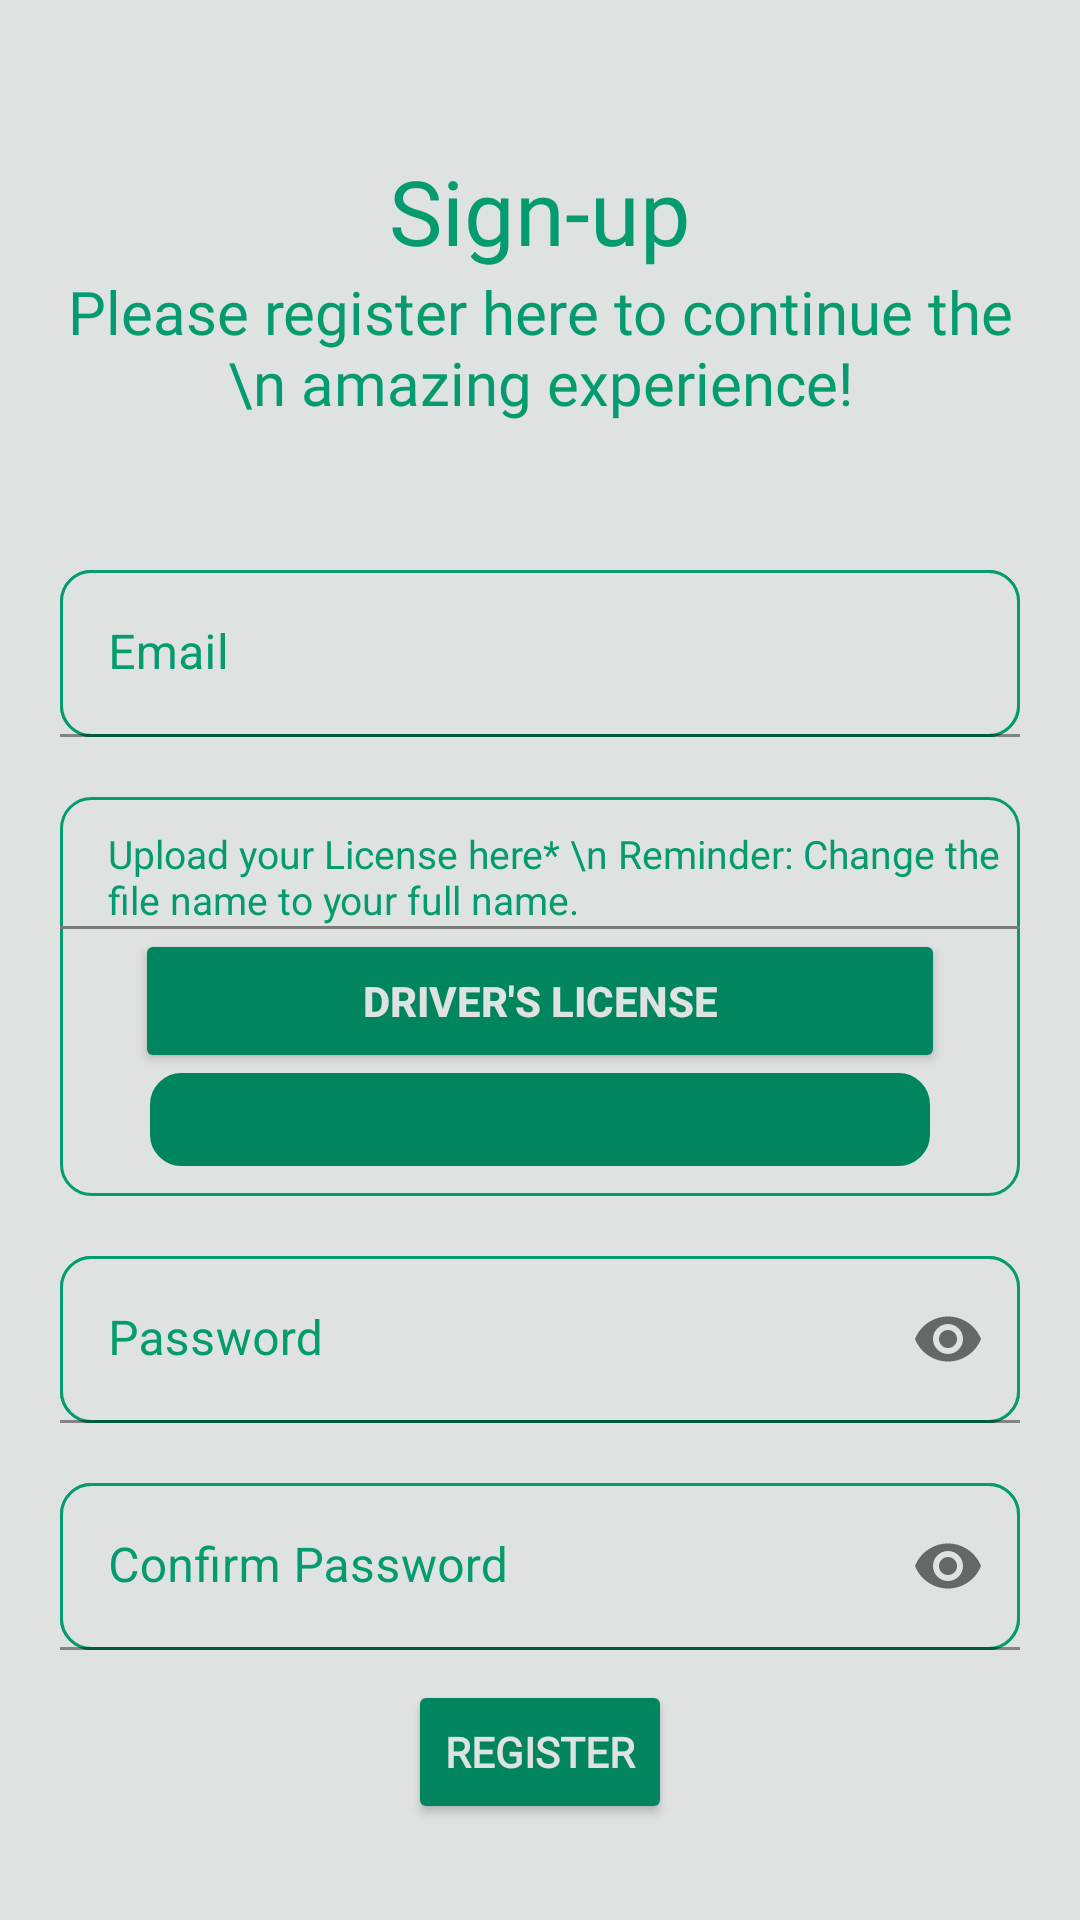

Reconstruct the res/layout file that produces this screen, plus the resources it refers to.
<!-- AndroidManifest.xml: application theme Theme.RideBook -->
<!-- res/layout/activity_register.xml -->
<?xml version="1.0" encoding="utf-8"?>
<ScrollView xmlns:android="http://schemas.android.com/apk/res/android"
    xmlns:app="http://schemas.android.com/apk/res-auto"
    xmlns:tools="http://schemas.android.com/tools"
    android:layout_width="match_parent"
    android:layout_height="match_parent"
    android:padding="20dp"
    android:background="@color/white"
    tools:context=".RegisterActivity">


    <LinearLayout
        android:layout_width="match_parent"
        android:layout_height="wrap_content"
        android:orientation="vertical">

        <LinearLayout
            android:layout_width="match_parent"
            android:layout_height="150dp"
            android:background="@color/white"
            android:orientation="vertical">

            <TextView
                android:id="@+id/textview_register_title"
                android:layout_width="match_parent"
                android:layout_height="wrap_content"
                android:layout_marginTop="30dp"
                android:text="Sign-up"
                android:textSize="30sp"
                android:textAlignment="center"
                android:fontFamily="@font/fredoka_one"
                android:textColor="@color/green" />

            <TextView
                android:id="@+id/textview_register_menu"
                android:layout_width="match_parent"
                android:layout_height="wrap_content"
                android:text="Please register here to continue the \n amazing experience!"
                android:textAlignment="center"
                android:textSize="20sp"
                android:fontFamily="@font/fredoka_one"
                android:textColor="@color/green" />


        </LinearLayout>

        <RelativeLayout
            android:id="@+id/rl_email"
            android:layout_width="match_parent"
            android:layout_height="wrap_content"
            android:layout_marginTop="20dp"
            android:background="@drawable/border">

            <com.google.android.material.textfield.TextInputLayout
                android:layout_width="match_parent"
                android:layout_height="wrap_content"
                android:layout_centerHorizontal="true"
                android:textColorHint="@color/green"
                android:layout_centerVertical="true"
                android:id="@+id/emailTIL">

                <EditText
                    android:layout_width="match_parent"
                    android:layout_height="wrap_content"
                    android:id="@+id/emailET"
                    android:hint="Email"
                    android:textColor="@color/green"
                    android:background="@drawable/border"
                    android:inputType="textEmailAddress"/>

            </com.google.android.material.textfield.TextInputLayout>

        </RelativeLayout>





        <RelativeLayout
            android:id="@+id/rl_license"
            android:layout_width="match_parent"
            android:layout_height="wrap_content"
            android:layout_marginTop="20dp"
            android:background="@drawable/border">


            <TextView
                android:id="@+id/textview_register_license"
                android:layout_width="match_parent"
                android:layout_height="wrap_content"
                android:layout_marginTop="10dp"
                android:layout_marginStart="16dp"
                android:text="Upload your License here* \n Reminder: Change the file name to your full name."
                android:textColor="@color/green"
                android:textSize="13sp" />

            <View
                android:id="@+id/divider_document4"
                android:layout_width="350dp"
                android:layout_height="1dp"
                android:layout_below="@id/textview_register_license"
                android:layout_centerHorizontal="true"
                android:background="@color/gray" />



            <Button
                android:id="@+id/button_license"
                android:layout_width="match_parent"
                android:layout_height="wrap_content"
                android:layout_marginRight="25dp"
                android:layout_marginLeft="25dp"
                android:layout_below="@id/divider_document4"
                android:backgroundTint="@color/dark_green"
                android:text="Driver's License"
                android:textColor="@color/white"
                android:textStyle="bold" />

            <TextView
                android:id="@+id/textview_upload_license"
                android:layout_width="match_parent"
                android:layout_height="wrap_content"
                android:layout_below="@id/button_license"
                android:layout_marginEnd="30dp"
                android:layout_marginStart="30dp"
                android:layout_marginBottom="10dp"
                android:background="@drawable/border"
                android:backgroundTint="@color/dark_green"
                android:padding="6dp"
                android:textColor="@color/white" />

        </RelativeLayout>



        <RelativeLayout
            android:id="@+id/rl_password"
            android:layout_width="match_parent"
            android:layout_height="wrap_content"
            android:layout_marginTop="20dp"
            android:background="@drawable/border">




            <com.google.android.material.textfield.TextInputLayout
                android:layout_width="match_parent"
                android:layout_height="wrap_content"
                android:layout_centerHorizontal="true"
                android:layout_centerVertical="true"
                android:id="@+id/passwordTIL"
                android:textColorHint="@color/green"
                app:passwordToggleEnabled="true">

                <EditText
                    android:layout_width="match_parent"
                    android:layout_height="wrap_content"
                    android:id="@+id/passwordET"
                    android:hint="Password"
                    android:textColor="@color/green"
                    android:background="@drawable/border"
                    android:inputType="textPassword"/>
            </com.google.android.material.textfield.TextInputLayout>

        </RelativeLayout>


        <RelativeLayout
            android:id="@+id/rl_confpassword"
            android:layout_width="match_parent"
            android:layout_height="wrap_content"
            android:layout_marginTop="20dp"
            android:background="@drawable/border">


            <com.google.android.material.textfield.TextInputLayout
                android:layout_width="match_parent"
                android:layout_height="wrap_content"
                android:layout_centerHorizontal="true"
                android:layout_centerVertical="true"
                android:textColorHint="@color/green"
                android:id="@+id/confpasswordTIL"
                app:passwordToggleEnabled="true">

                <EditText
                    android:layout_width="match_parent"
                    android:layout_height="wrap_content"
                    android:id="@+id/confpasswordET"
                    android:hint="Confirm Password"
                    android:background="@drawable/border"
                    android:textColor="@color/green"
                    android:inputType="textPassword"/>
            </com.google.android.material.textfield.TextInputLayout>

        </RelativeLayout>


        <Button
            android:id="@+id/registerBtn"
            android:layout_width="wrap_content"
            android:layout_height="wrap_content"
            android:layout_gravity="center"
            android:text="Register"
            android:layout_marginTop="10dp"
            android:fontFamily="@font/alata"
            android:textColor="@color/white"
            android:textStyle="bold"
            android:backgroundTint="@color/dark_green"/>


    </LinearLayout>





</ScrollView>
<!-- resources referenced by this layout -->
<resources>
  <color name="dark_green">#00855e</color>
  <color name="gray">#7b7b7b</color>
  <color name="green">#049b6e</color>
  <color name="white">#dee2e1</color>
  <!-- drawable border (drawable) -->
  <?xml version="1.0" encoding="utf-8"?>
  <shape xmlns:android="http://schemas.android.com/apk/res/android">
  
      <solid android:color="@color/white"/>
      <stroke android:width="1dp" android:color="@color/green"/>
      <corners android:radius="10dp"/>
  </shape>
  <style name="Theme.RideBook" parent="Theme.MaterialComponents.DayNight.DarkActionBar">
          
          <item name="colorPrimary">@color/darker_green</item>
          <item name="colorPrimaryVariant">@color/green</item>
          <item name="colorOnPrimary">@color/white</item>
          
          <item name="colorSecondary">@color/teal_200</item>
          <item name="colorSecondaryVariant">@color/teal_700</item>
          <item name="colorOnSecondary">@color/black</item>
          
          <item name="android:statusBarColor">?attr/colorPrimaryVariant</item>
          
      </style>
  <color name="darker_green">#016346</color>
  <color name="teal_200">#FF03DAC5</color>
  <color name="teal_700">#FF018786</color>
  <color name="black">#313131</color>
</resources>
